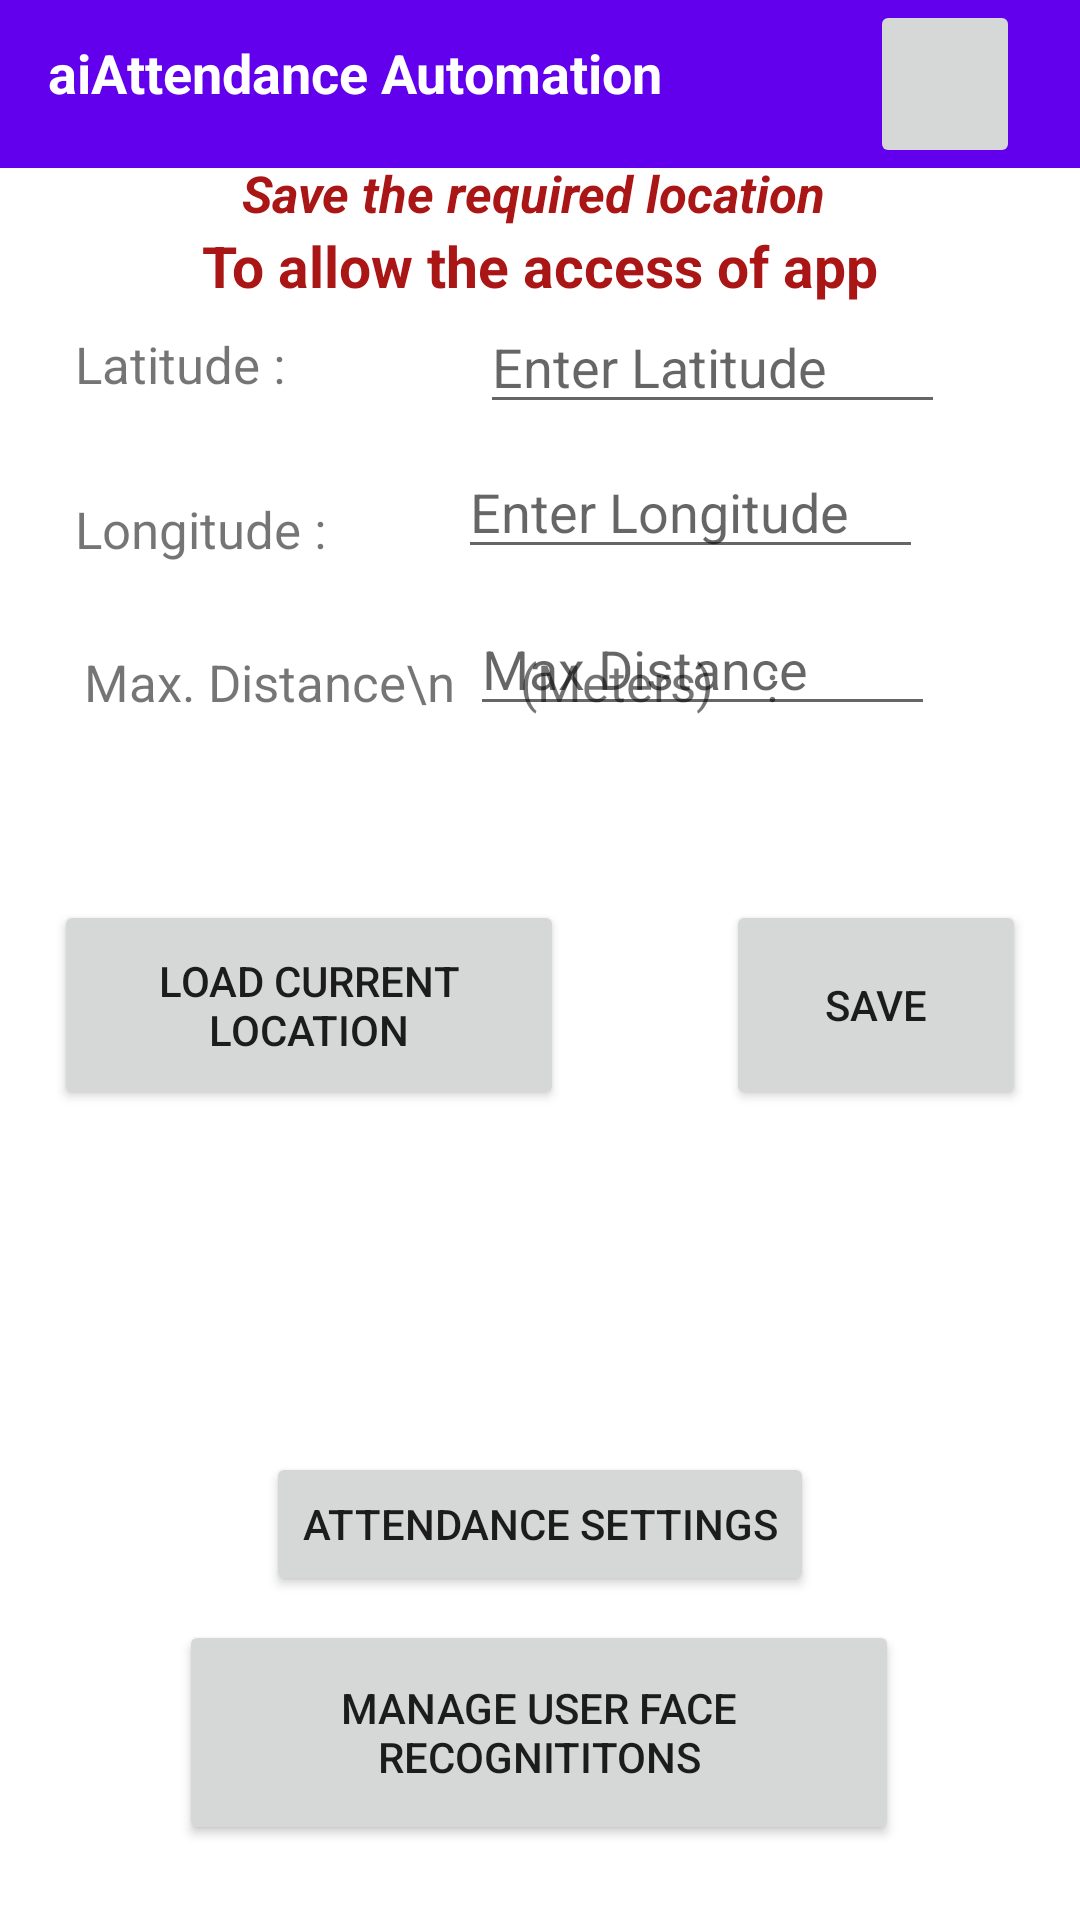

Write the Android layout XML for this screen, with the resource values it uses.
<!-- AndroidManifest.xml: application theme Theme.SmartAttendance -->
<!-- res/layout/admin_log_in.xml -->
<?xml version="1.0" encoding="utf-8"?>


<androidx.drawerlayout.widget.DrawerLayout xmlns:android="http://schemas.android.com/apk/res/android"
    xmlns:app="http://schemas.android.com/apk/res-auto"
    xmlns:tools="http://schemas.android.com/tools"
    android:id="@+id/dl"
    android:layout_width="match_parent"
    android:layout_height="match_parent"
    android:background="#FFFFFF"
    android:layout_gravity="right|end"
    tools:openDrawer="end"
    tools:context=".UserLogIn">



    <androidx.constraintlayout.widget.ConstraintLayout
        android:layout_width="match_parent"
        android:layout_height="match_parent">

        <RelativeLayout
            android:layout_width="match_parent"
            android:layout_height="match_parent">

            <include layout="@layout/nav_bar" />
        </RelativeLayout>


        <TextView
            android:id="@+id/infoHeading2"
            android:layout_width="wrap_content"
            android:layout_height="wrap_content"
            android:text="To allow the access of app"
            android:textColor="#AA1515"
            android:textSize="19sp"
            android:textStyle="bold"
            app:layout_constraintEnd_toEndOf="parent"
            app:layout_constraintHorizontal_bias="0.5"
            app:layout_constraintStart_toStartOf="parent"
            app:layout_constraintTop_toBottomOf="@+id/infoHeading" />

    <TextView
        android:id="@+id/textViewLongitude"
        android:layout_width="wrap_content"
        android:layout_height="wrap_content"
        android:layout_marginStart="25dp"
        android:layout_marginTop="165dp"
        android:text="Longitude :"
        android:textSize="17sp"
        app:layout_constraintStart_toStartOf="parent"
        app:layout_constraintTop_toTopOf="parent" />


    <TextView
        android:id="@+id/textViewMaxDis"
        android:layout_width="wrap_content"
        android:layout_height="wrap_content"
        android:layout_marginStart="28dp"
        android:layout_marginTop="216dp"
        android:text="Max. Distance\n     (Meters)    :"
        android:textSize="17sp"
        app:layout_constraintStart_toStartOf="parent"
        app:layout_constraintTop_toTopOf="parent" />

        <TextView
            android:id="@+id/infoHeading"
            android:layout_width="wrap_content"
            android:layout_height="wrap_content"
            android:layout_marginTop="53dp"
            android:text="Save the required location "
            android:textColor="#AA1515"
            android:textSize="17sp"
            android:textStyle="bold|italic"
            app:layout_constraintEnd_toEndOf="parent"
            app:layout_constraintHorizontal_bias="0.5"
            app:layout_constraintStart_toStartOf="parent"
            app:layout_constraintTop_toTopOf="parent" />

    <TextView
        android:id="@+id/textViewLatitude"
        android:layout_width="wrap_content"
        android:layout_height="wrap_content"
        android:layout_marginStart="25dp"
        android:layout_marginTop="110dp"
        android:text="Latitude :"
        android:textSize="17sp"
        app:layout_constraintStart_toStartOf="parent"
        app:layout_constraintTop_toTopOf="parent" />

    <EditText
        android:id="@+id/editTextLatitudeToSave"
        android:layout_width="155dp"
        android:layout_height="wrap_content"
        android:layout_marginStart="65dp"
        android:layout_marginTop="100dp"
        android:ems="10"
        android:hint="Enter Latitude"
        android:inputType="textPersonName"
        app:layout_constraintStart_toEndOf="@+id/textViewLatitude"
        app:layout_constraintTop_toTopOf="parent" />


    <EditText
        android:id="@+id/editTextLogitudeToSave"
        android:layout_width="155dp"
        android:layout_height="wrap_content"
        android:layout_marginStart="44dp"
        android:layout_marginTop="7dp"
        android:ems="10"
        android:hint="Enter Longitude"
        android:inputType="phone"
        app:layout_constraintStart_toEndOf="@+id/textViewLongitude"
        app:layout_constraintTop_toBottomOf="@+id/editTextLatitudeToSave" />

    <EditText
        android:id="@+id/editTextMaxDisToSave2"
        android:layout_width="155dp"
        android:layout_height="wrap_content"
        android:layout_marginStart="48dp"
        android:layout_marginTop="11dp"
        android:ems="10"
        android:hint="Max Distance"
        android:inputType="phone"
        app:layout_constraintStart_toEndOf="@+id/textViewLongitude"
        app:layout_constraintTop_toBottomOf="@+id/editTextLogitudeToSave" />

    <Button
        android:id="@+id/loadCurrentLocation"
        android:layout_width="170dp"
        android:layout_height="70dp"
        android:layout_marginStart="18dp"
        android:layout_marginTop="300dp"
        android:text="Load Current Location"
        app:layout_constraintStart_toStartOf="parent"
        app:layout_constraintTop_toTopOf="parent" />

    <Button
        android:id="@+id/saveLocation"
        android:layout_width="100dp"
        android:layout_height="70dp"
        android:layout_marginTop="300dp"
        android:layout_marginEnd="18dp"
        android:text="Save"
        app:layout_constraintEnd_toEndOf="parent"
        app:layout_constraintTop_toTopOf="parent" />

    <TextView
        android:id="@+id/showMsg"
        android:layout_width="wrap_content"
        android:layout_height="wrap_content"
        android:layout_marginTop="46dp"
        android:textColor="#BD2121"
        android:textSize="15sp"
        app:layout_constraintEnd_toEndOf="parent"
        app:layout_constraintHorizontal_bias="0.5"
        app:layout_constraintStart_toStartOf="parent"
        app:layout_constraintTop_toBottomOf="@+id/loadCurrentLocation" />

    <Button
        android:id="@+id/manageUserFaceRecog"
        android:layout_width="240dp"
        android:layout_height="75dp"
        android:layout_marginTop="170dp"
        android:text="Manage User Face Recognititons"
        app:layout_constraintEnd_toEndOf="parent"
        app:layout_constraintHorizontal_bias="0.497"
        app:layout_constraintStart_toStartOf="parent"
        app:layout_constraintTop_toBottomOf="@+id/loadCurrentLocation" />

    <Button
        android:id="@+id/buttonAttendanceSettings"
        android:layout_width="wrap_content"
        android:layout_height="wrap_content"
        android:layout_marginTop="114dp"
        android:text="Attendance Settings"
        app:layout_constraintEnd_toEndOf="parent"
        app:layout_constraintHorizontal_bias="0.5"
        app:layout_constraintStart_toStartOf="parent"
        app:layout_constraintTop_toBottomOf="@+id/loadCurrentLocation" />
</androidx.constraintlayout.widget.ConstraintLayout>

    <com.google.android.material.navigation.NavigationView
        android:id="@+id/nav_view"
        android:layout_width="wrap_content"
        android:layout_height="match_parent"
        app:layout_constraintStart_toStartOf="parent"
        app:layout_constraintTop_toTopOf="parent"
        android:layout_marginTop="60dp"
        android:layout_gravity="end"
        android:fitsSystemWindows="true"
        app:menu="@menu/admin_navigation_menu"
        >

    </com.google.android.material.navigation.NavigationView>

</androidx.drawerlayout.widget.DrawerLayout>
<!-- res/layout/nav_bar.xml (included above) -->
<?xml version="1.0" encoding="utf-8"?>

<androidx.appcompat.widget.Toolbar xmlns:android="http://schemas.android.com/apk/res/android"
    android:layout_width="match_parent"
    android:layout_height="?actionBarSize"
    xmlns:tools="http://schemas.android.com/tools"
    android:background="@color/purple_500"
    android:layout_gravity="end"
    android:id="@+id/nav_bar">
    <TextView
        android:id="@+id/appName"
        android:layout_width="wrap_content"
        android:layout_height="match_parent"
        android:layout_marginTop="12dp"
        android:textStyle="bold"
        android:textColor="@color/white"
        android:paddingStart="0dp"
        android:text="@string/app_name"
        android:textSize="18sp">

    </TextView>












    <ImageButton
        android:id="@+id/nav_image_button"
        android:layout_width="50dp"
        android:layout_height="match_parent"
        android:layout_gravity="end"
        android:layout_marginEnd="20dp"
        android:paddingEnd="10dp"
        android:src="@drawable/ic_white_menu_button">

    </ImageButton>
</androidx.appcompat.widget.Toolbar>
<!-- resources referenced by this layout -->
<resources>
  <color name="purple_500">#FF6200EE</color>
  <color name="white">#FFFFFFFF</color>
  <string name="app_name">aiAttendance Automation</string>
  <style name="Theme.SmartAttendance" parent="Theme.MaterialComponents.DayNight.DarkActionBar">
          
          <item name="colorPrimary">@color/purple_500</item>
          <item name="colorPrimaryVariant">@color/purple_700</item>
          <item name="colorOnPrimary">@color/white</item>
          
          <item name="colorSecondary">@color/teal_200</item>
          <item name="colorSecondaryVariant">@color/teal_700</item>
          <item name="colorOnSecondary">@color/black</item>
          
          <item name="android:statusBarColor" tools:targetApi="l">?attr/colorPrimaryVariant</item>
          
      </style>
  <color name="purple_700">#FF3700B3</color>
  <color name="teal_200">#FF03DAC5</color>
  <color name="teal_700">#FF018786</color>
  <color name="black">#FF000000</color>
</resources>
